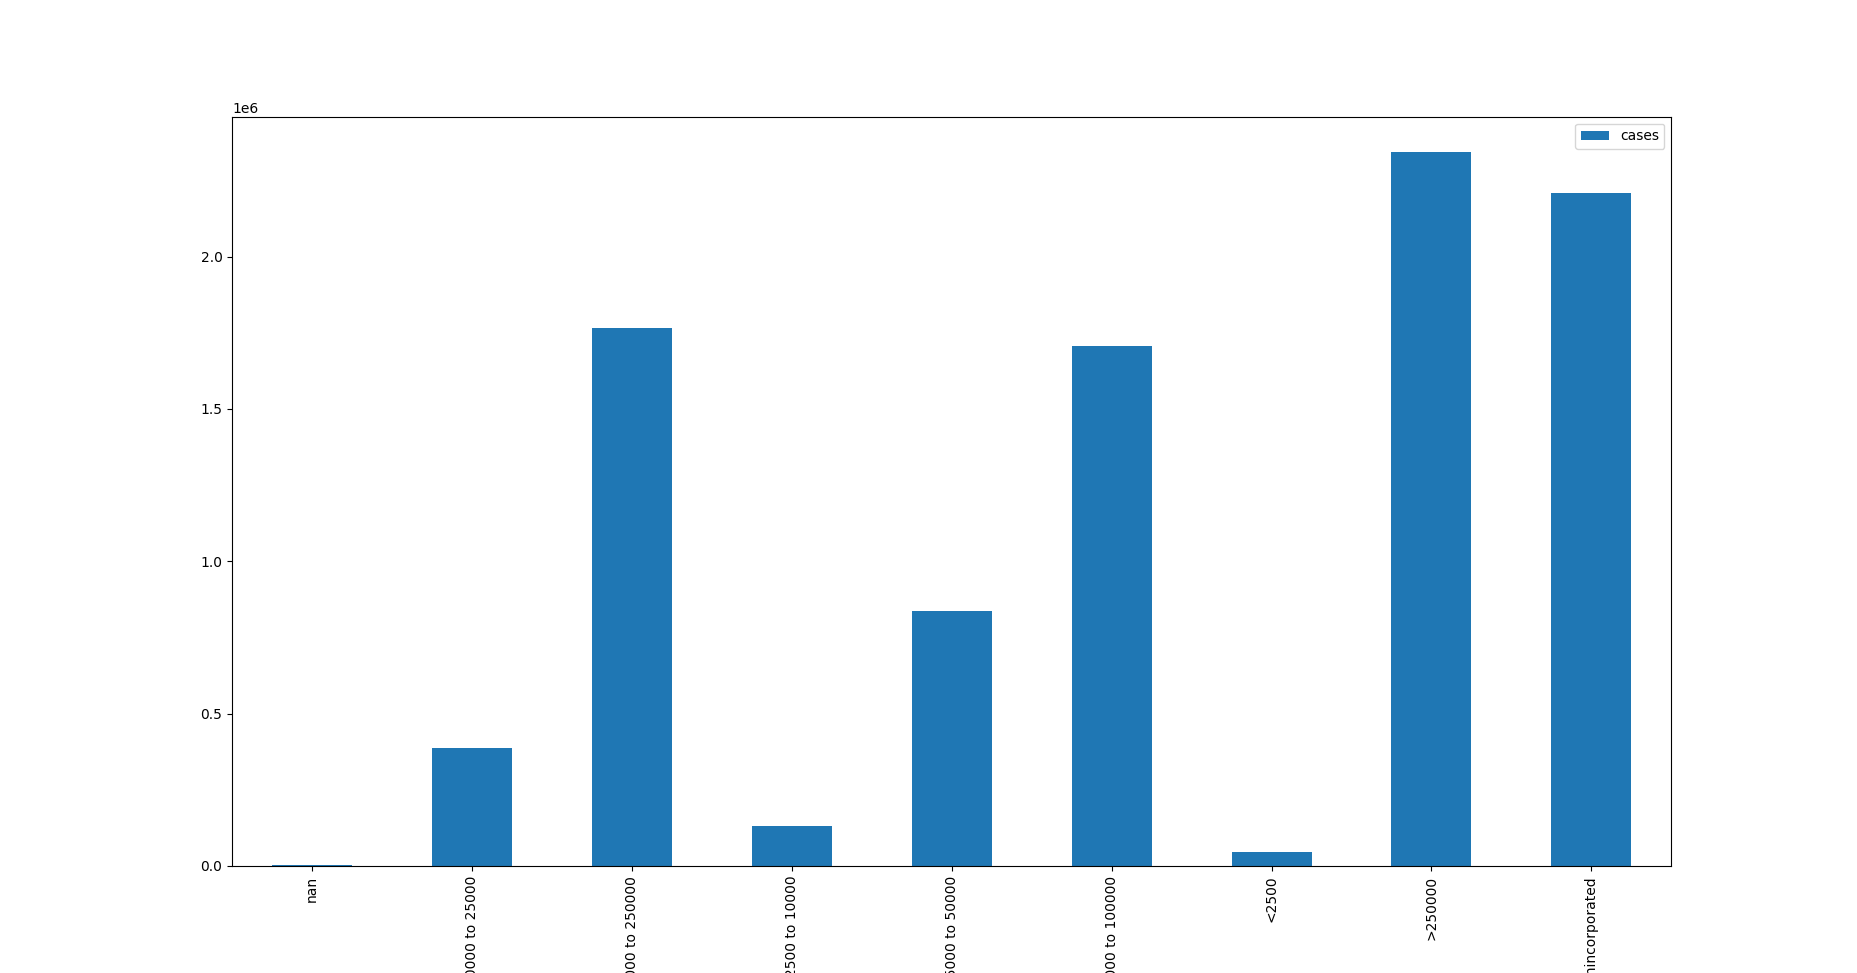

Source data for this figure (header and first rows):
, cases, population
0, 1659, 
1, 386744, 10000 to 25000
2, 1764711, 100000 to 250000
3, 131319, 2500 to 10000
4, 836319, 25000 to 50000
5, 1707976, 50000 to 100000
6, 45183, <2500
7, 2341749, >250000
8, 2208674, unincorporated
